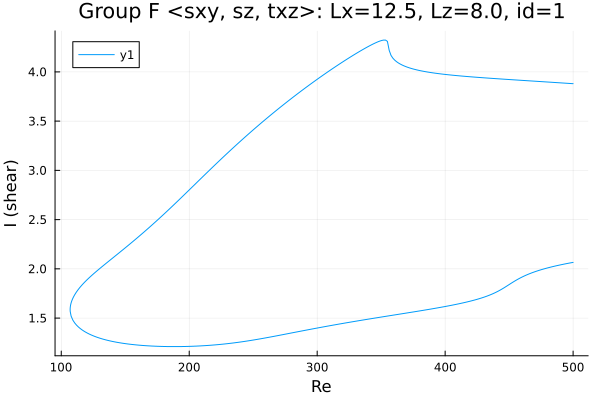

The data file committed next to this chart (first rows):
Re, shear
500.0, 3.88
499.1, 3.881
497.7, 3.882
496.3, 3.883
494.9, 3.885
493.5, 3.886
492.1, 3.887
490.6, 3.888
489.2, 3.889
487.8, 3.891
486.4, 3.892
485, 3.893
483.6, 3.894
482.2, 3.895
480.7, 3.897
479.3, 3.898
477.9, 3.899
476.5, 3.9
475.1, 3.901
473.7, 3.902
472.3, 3.904
470.8, 3.905
469.4, 3.906
468, 3.907
466.6, 3.908
465.2, 3.91
463.8, 3.911
462.4, 3.912
460.9, 3.913
459.5, 3.914
458.1, 3.916
456.7, 3.917
455.3, 3.918
453.9, 3.919
452.5, 3.92
451, 3.922
449.6, 3.923
448.2, 3.924
446.8, 3.925
445.4, 3.926
444, 3.928
442.6, 3.929
441.1, 3.93
439.7, 3.931
438.3, 3.933
436.9, 3.934
435.5, 3.935
434.1, 3.936
432.7, 3.938
431.2, 3.939
429.8, 3.94
428.4, 3.942
427, 3.943
425.6, 3.944
424.2, 3.946
422.8, 3.947
421.3, 3.949
419.9, 3.95
418.5, 3.952
417.1, 3.953
... 555 more rows
